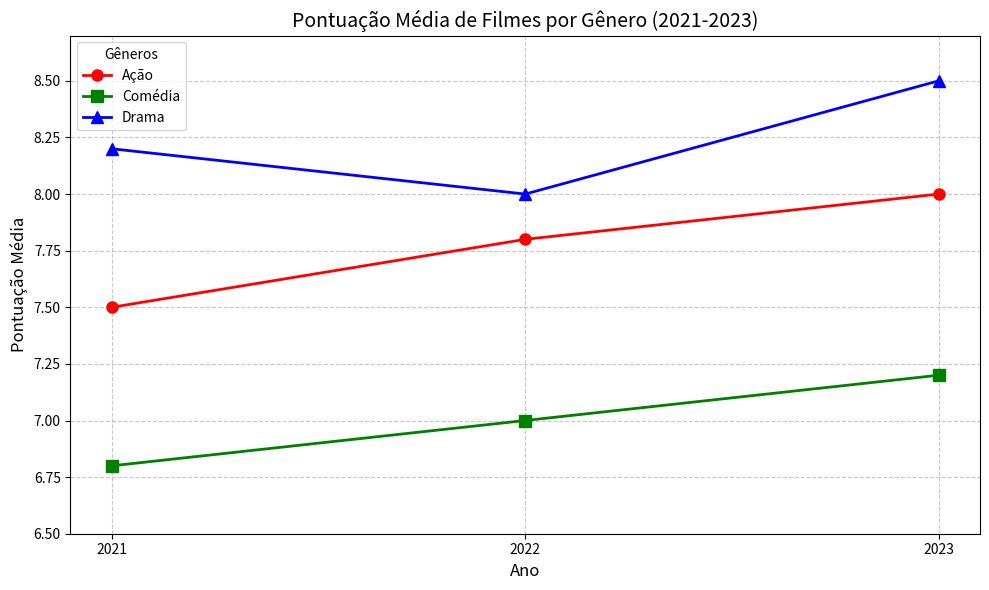

This figure's Python source:
import matplotlib.pyplot as plt

filmes = {
    "2021": {"Ação": 7.5, "Comédia": 6.8, "Drama": 8.2},
    "2022": {"Ação": 7.8, "Comédia": 7.0, "Drama": 8.0},
    "2023": {"Ação": 8.0, "Comédia": 7.2, "Drama": 8.5}
}

plt.figure(figsize=(10, 6))
plt.title('Pontuação Média de Filmes por Gênero (2021-2023)', fontsize=14)
plt.xlabel('Ano', fontsize=12)
plt.ylabel('Pontuação Média', fontsize=12)

estilos = {
    'Ação': {'cor': 'red', 'marcador': 'o'},
    'Comédia': {'cor': 'green', 'marcador': 's'},
    'Drama': {'cor': 'blue', 'marcador': '^'}
}

for genero, estilo in estilos.items():
    pontuacoes = [filmes[ano][genero] for ano in filmes.keys()]
    anos = list(filmes.keys())
    
    plt.plot(anos, pontuacoes, 
             label=genero, 
             color=estilo['cor'], 
             marker=estilo['marcador'],
             linestyle='-',
             linewidth=2,
             markersize=8)

plt.legend(title='Gêneros', loc='best')

plt.grid(True, linestyle='--', alpha=0.7)

plt.ylim(6.5, 8.7)

plt.tight_layout()
plt.show()